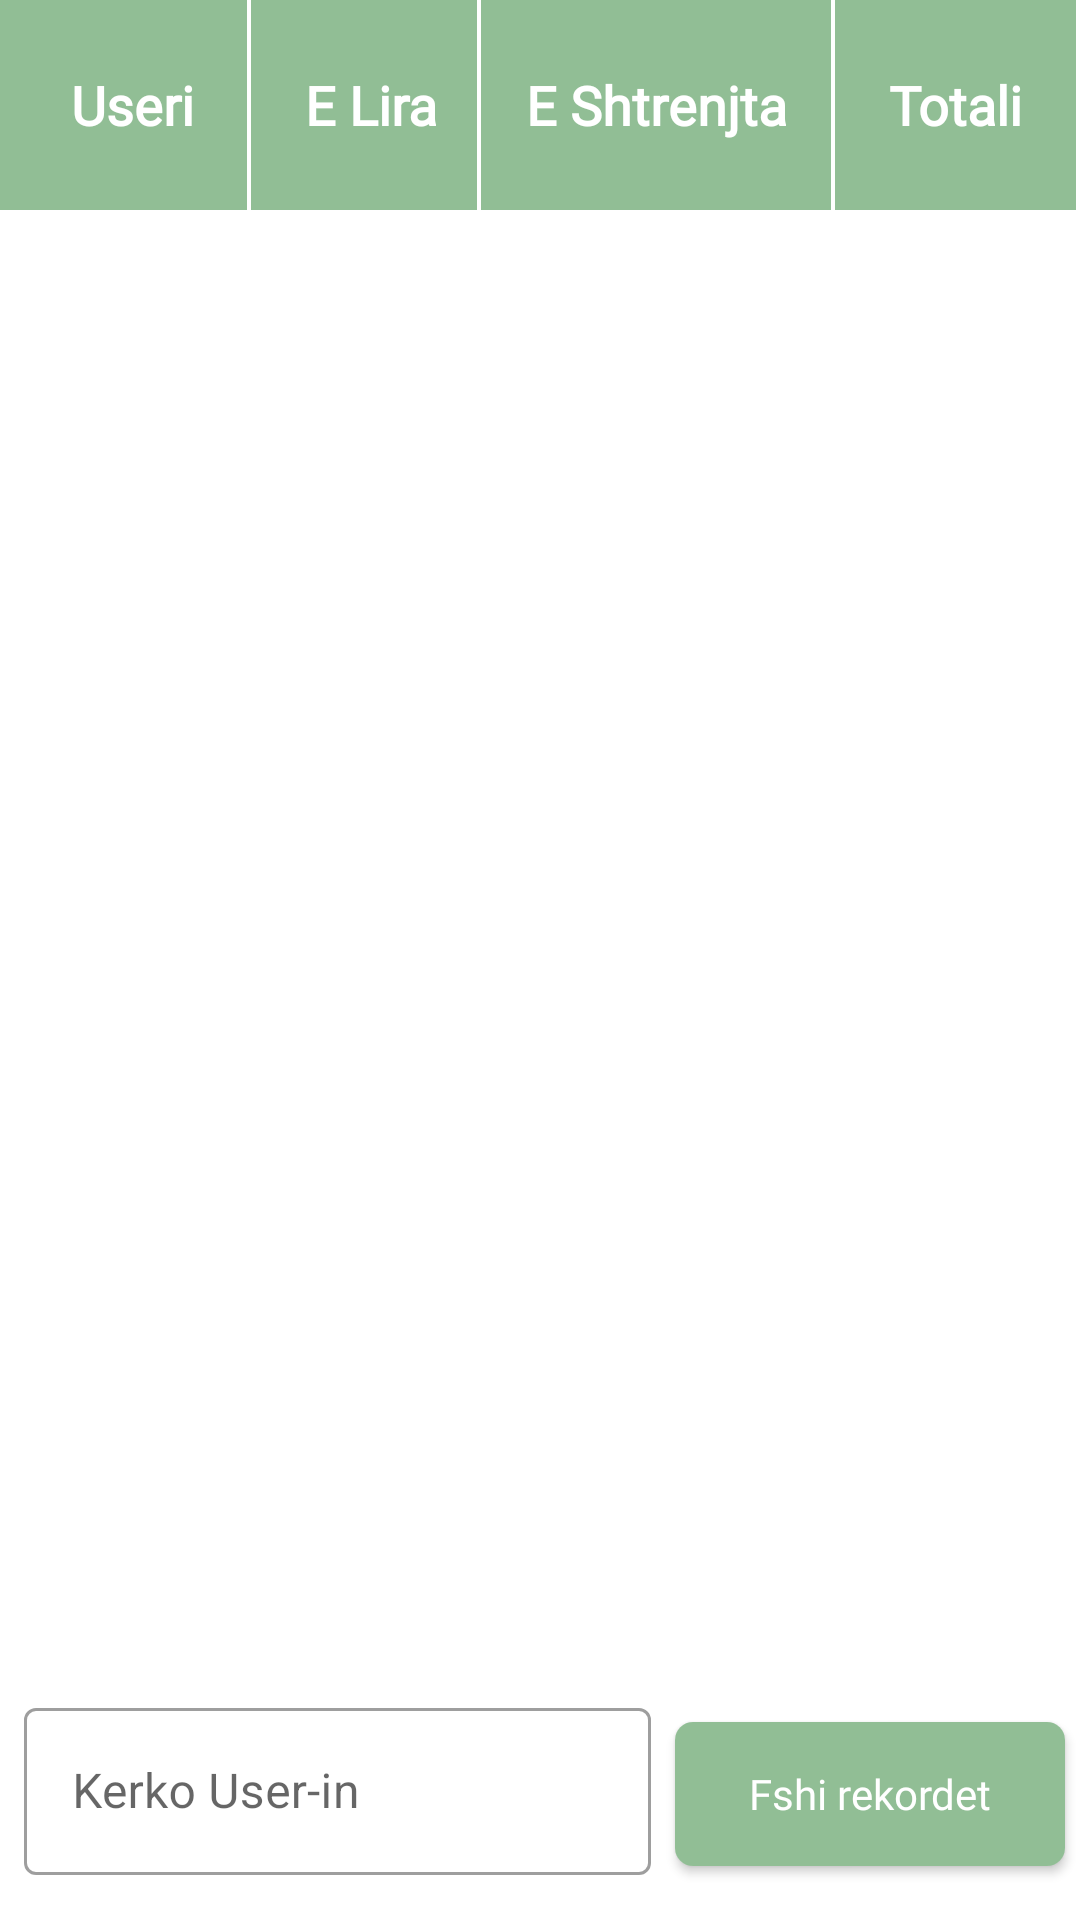

Produce the Android XML layout that renders to this screen, including the resource entries it uses.
<!-- AndroidManifest.xml: application theme SplashScreenTheme -->
<!-- res/layout/calculation_history_fragment.xml -->
<?xml version="1.0" encoding="utf-8"?>
<androidx.constraintlayout.widget.ConstraintLayout xmlns:android="http://schemas.android.com/apk/res/android"
    xmlns:app="http://schemas.android.com/apk/res-auto"
    android:layout_width="match_parent"
    android:layout_height="match_parent">

    <ImageView
        android:id="@+id/calcHeader"
        android:layout_width="match_parent"
        android:layout_height="70dp"
        android:src="@drawable/calculation_history_header"
        app:layout_constraintEnd_toEndOf="parent"
        app:layout_constraintStart_toStartOf="parent"
        app:layout_constraintTop_toTopOf="parent" />

    <LinearLayout
        android:id="@+id/titleHolder"
        android:layout_width="match_parent"
        android:layout_height="70dp"
        android:gravity="center"
        app:layout_constraintEnd_toEndOf="parent"
        app:layout_constraintStart_toStartOf="parent"
        app:layout_constraintTop_toTopOf="parent">

        <TextView
            android:id="@+id/useri"
            android:layout_width="wrap_content"
            android:layout_height="wrap_content"
            android:layout_gravity="center"
            android:layout_marginStart="18dp"
            android:layout_weight="1"
            android:fontFamily="@font/manrope"
            android:gravity="center"
            android:text="Useri"
            android:textColor="#FFFFFF"
            android:textFontWeight="700"
            android:textSize="18sp" />

        <View
            android:layout_width="1.25dp"

            android:layout_height="match_parent"
            android:layout_marginStart="12dp"
            android:background="#FFFFFF" />

        <TextView
            android:id="@+id/a1EShpenzuar"
            android:layout_width="wrap_content"
            android:layout_height="wrap_content"
            android:layout_gravity="center"
            android:layout_marginStart="12dp"
            android:layout_weight="1"
            android:fontFamily="@font/manrope"
            android:gravity="center"
            android:text="E Lira"
            android:textColor="#FFFFFF"
            android:textFontWeight="700"
            android:textSize="18sp" />

        <View
            android:layout_width="1.25dp"
            android:layout_height="match_parent"
            android:layout_marginStart="8dp"
            android:background="#FFFFFF" />

        <TextView
            android:id="@+id/a2EShpenzuar"
            android:layout_width="wrap_content"
            android:layout_height="wrap_content"
            android:layout_gravity="center"
            android:layout_marginStart="12dp"
            android:layout_weight="0.5"
            android:fontFamily="@font/manrope"
            android:gravity="center"
            android:text="E Shtrenjta"
            android:textColor="#FFFFFF"
            android:textFontWeight="700"
            android:textSize="18sp" />

        <View
            android:layout_width="1.25dp"
            android:layout_height="match_parent"
            android:layout_marginStart="12dp"
            android:background="#FFFFFF" />

        <TextView
            android:id="@+id/totali"
            android:layout_width="wrap_content"
            android:layout_height="wrap_content"
            android:layout_gravity="center"
            android:layout_marginStart="12dp"
            android:layout_weight="1"
            android:fontFamily="@font/manrope"
            android:gravity="center"
            android:text="Totali"
            android:textColor="#FFFFFF"
            android:textFontWeight="700"
            android:textSize="18sp" />

        <View
            android:layout_width="1.25dp"
            android:layout_height="match_parent"
            android:layout_marginStart="12dp"
            android:background="#FFFFFF" />

    </LinearLayout>

    <TextView
        android:id="@+id/noValuesTextView"
        android:layout_width="wrap_content"
        android:layout_height="wrap_content"
        android:fontFamily="@font/poppins"
        android:text="Nuk ka vlera të regjistruara!"
        android:textSize="18sp"
        android:visibility="gone"
        app:layout_constraintBottom_toBottomOf="parent"
        app:layout_constraintEnd_toEndOf="parent"
        app:layout_constraintStart_toStartOf="parent"
        app:layout_constraintTop_toTopOf="parent" />

    <androidx.recyclerview.widget.RecyclerView
        android:id="@+id/calcHistoryRecyclerView"
        android:layout_width="match_parent"
        android:layout_height="0dp"
        android:layoutAnimation="@anim/animation_layout"
        app:layout_constraintBottom_toTopOf="@id/kerkoUserInputField"
        app:layout_constraintEnd_toEndOf="parent"
        app:layout_constraintHorizontal_bias="1.0"
        app:layout_constraintStart_toStartOf="parent"
        app:layout_constraintTop_toBottomOf="@id/titleHolder" />

    <com.google.android.material.textfield.TextInputLayout
        android:id="@+id/kerkoUserInputField"
        style="@style/Widget.MaterialComponents.TextInputLayout.OutlinedBox"
        android:layout_width="0dp"
        android:layout_height="wrap_content"
        android:padding="8dp"
        app:layout_constraintBottom_toBottomOf="parent"
        app:layout_constraintBaseline_toBaselineOf="@+id/deleteAllRecords"
        app:layout_constraintEnd_toStartOf="@id/deleteAllRecords"
        app:layout_constraintStart_toStartOf="parent">

        <com.google.android.material.textfield.TextInputEditText
            android:id="@+id/userSearch"
            android:layout_width="match_parent"
            android:layout_height="match_parent"
            android:hint="Kerko User-in"
            android:imeOptions="actionDone"
            android:inputType="text" />

    </com.google.android.material.textfield.TextInputLayout>


    <android.widget.Button
        android:id="@+id/deleteAllRecords"
        android:layout_width="130dp"
        android:layout_height="wrap_content"
        android:layout_marginEnd="5dp"
        android:background="@drawable/button_bg"
        android:backgroundTint="#91be95"
        android:fontFamily="@font/roboto"
        android:text="Fshi rekordet"
        android:textAllCaps="false"
        android:textColor="#FFFFFF"
        app:layout_constraintBottom_toBottomOf="parent"
        app:layout_constraintEnd_toEndOf="parent"
        app:layout_constraintTop_toBottomOf="@id/calcHistoryRecyclerView" />


</androidx.constraintlayout.widget.ConstraintLayout>
<!-- resources referenced by this layout -->
<resources>
  <!-- drawable button_bg (drawable) -->
  <?xml version="1.0" encoding="utf-8"?>
  <shape xmlns:android="http://schemas.android.com/apk/res/android"
      android:shape="rectangle"
      >
      <corners
          android:radius="6dp"
          />
      <gradient
          android:startColor="#FFC107"
          android:endColor="#FFD9A1"
          android:angle="90"
          />
  
  
  
  </shape>
  <!-- drawable calculation_history_header (drawable) -->
  <?xml version="1.0" encoding="utf-8"?>
  <shape xmlns:android="http://schemas.android.com/apk/res/android"
      android:shape="rectangle"
      >
  
      <solid
          android:color="#91be95"/>
  
  
  </shape>
  <style name="SplashScreenTheme" parent="Theme.MaterialComponents.Light.NoActionBar">
          
          <item name="colorPrimary">#fcbc40</item>
          <item name="colorPrimaryVariant">#fcbc40</item>
          <item name="colorOnPrimary">@color/white</item>
          
          <item name="colorSecondary">@color/teal_200</item>
          <item name="colorSecondaryVariant">@color/teal_700</item>
          <item name="colorOnSecondary">@color/black</item>
          
          <item name="android:statusBarColor" tools:targetApi="l">?attr/colorPrimaryVariant</item>
          
      </style>
  <!-- not gathered from this repository: default colours our renderer supplied (Android Studio template values) -->
  <color name="teal_200">#FF03DAC5</color>
  <color name="teal_700">#FF018786</color>
  <color name="black">#FF000000</color>
  <color name="white">#FFFFFFFF</color>
</resources>
